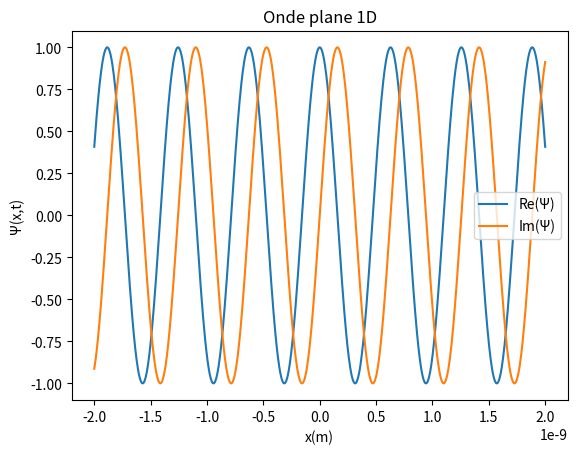
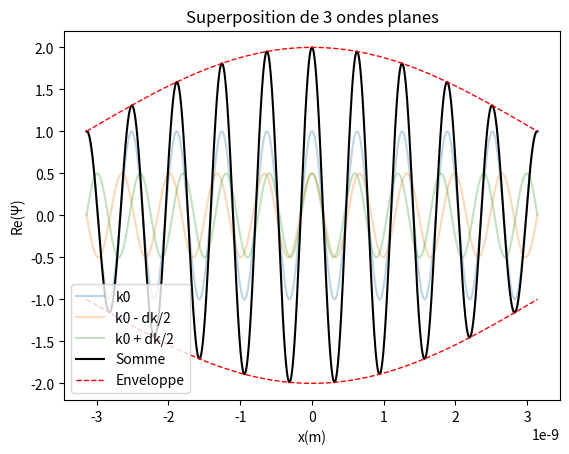
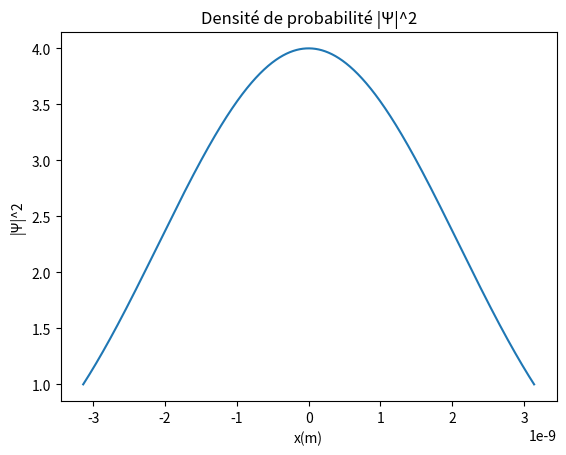

Reproduce these figures in Python, in order.
import numpy as np
from numpy import pi, exp, real, imag, linspace, cos
import matplotlib.pyplot as plt

# constantes physiques
hbar = 1.054571817e-34
m = 9.1093837139e-31

# onde plane 1D
def PlaneWave(amp, k, omega, x, t):
    return amp * exp(1j * (k*x - omega*t))

# relation de dispersion (particule libre)
def omega_libre(k):
    return hbar * k**2 / (2*m)


if __name__ == "__main__":

   
    # 1) onde plane simple
    amp = 1.0
    k = 1.0e10

    x = linspace(-2e-9, 2e-9, 1000)
    omega = omega_libre(k)

    psi = PlaneWave(amp, k, omega, x, 0.0)

    fig, ax = plt.subplots()
    ax.plot(x, real(psi), label="Re(Ψ)")
    ax.plot(x, imag(psi), label="Im(Ψ)")
    ax.set_title("Onde plane 1D")
    ax.set_xlabel("x(m)")
    ax.set_ylabel("Ψ(x,t)")
    ax.legend()
    plt.show()


   
    # 2) superposition de 3 ondes planes

    k0 = 1.0e10
    dk = 1.0e9

    xs = linspace(-pi/dk, pi/dk, 2000)

    o1 = PlaneWave(amp,   k0,      omega_libre(k0),      xs, 0.0)
    o2 = PlaneWave(amp/2, k0-dk/2, omega_libre(k0-dk/2), xs, 0.0)
    o3 = PlaneWave(amp/2, k0+dk/2, omega_libre(k0+dk/2), xs, 0.0)

    somme = o1 + o2 + o3

    enveloppe = amp * (1 + cos(dk * xs / 2))

    fig, ax = plt.subplots()

    ax.plot(xs, real(o1), alpha=0.3, label="k0")
    ax.plot(xs, real(o2), alpha=0.3, label="k0 - dk/2")
    ax.plot(xs, real(o3), alpha=0.3, label="k0 + dk/2")

    ax.plot(xs, real(somme), color="black", lw=1.5, label="Somme")

    ax.plot(xs, enveloppe, "r--", lw=1, label="Enveloppe")
    ax.plot(xs, -enveloppe, "r--", lw=1)

    ax.set_title("Superposition de 3 ondes planes")
    ax.set_xlabel("x(m)")
    ax.set_ylabel("Re(Ψ)")
    ax.legend()

    plt.show()


   
    # 3) Densite de probabilité
  
    fig, ax = plt.subplots()

    ax.plot(xs, np.abs(somme)**2)

    ax.set_title("Densité de probabilité |Ψ|^2")
    ax.set_xlabel("x(m)")
    ax.set_ylabel("|Ψ|^2")

    plt.show()
